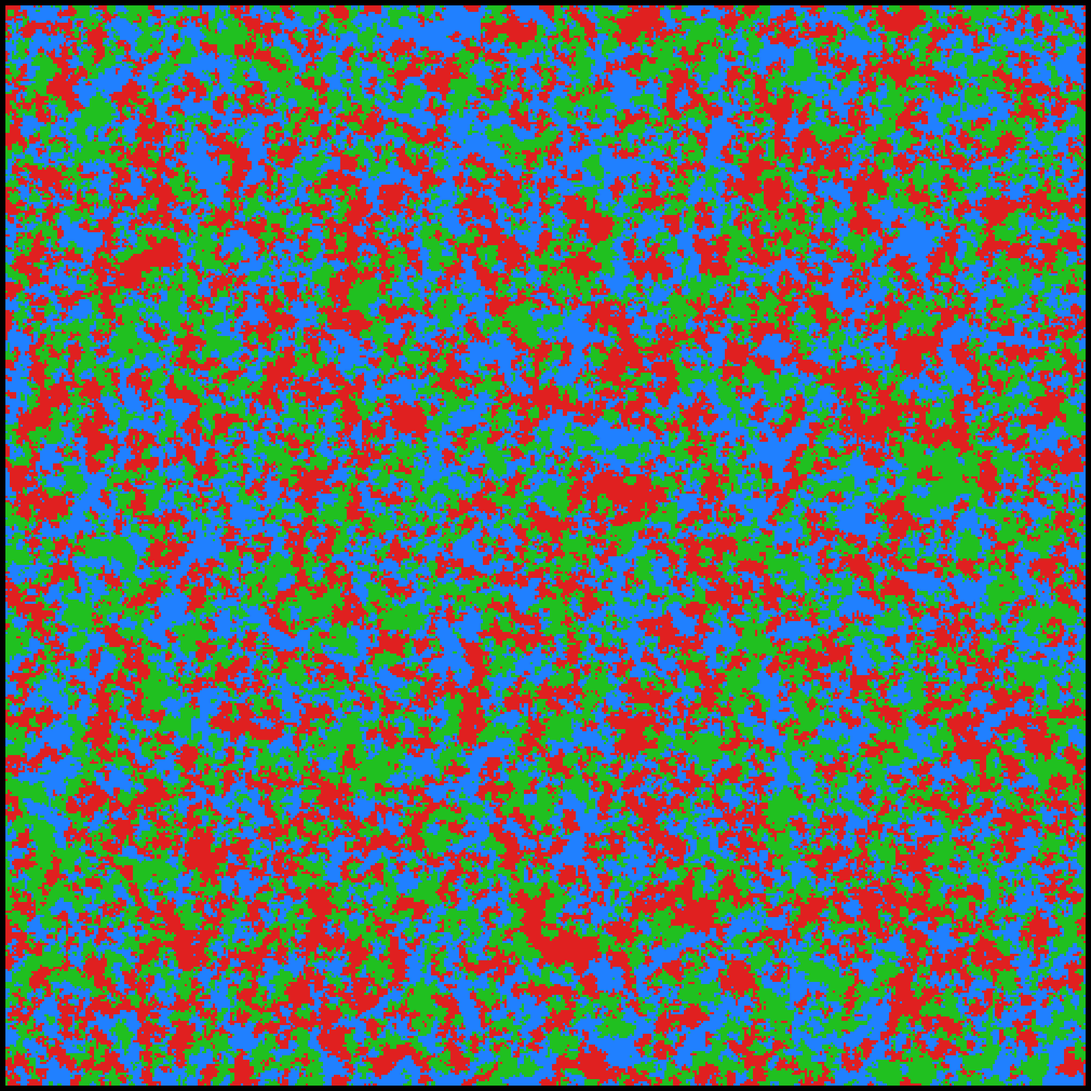

Recreate this plot in Python. (Note: this script raises an exception after producing the figure.)
"""
Spatial Rock-Paper-Scissors: Three species on a 2D grid compete in a
cyclic dominance relationship (R beats S, S beats P, P beats R).

Each cell holds one species. At each timestep, a random cell attacks a
random neighbor. If the attacker dominates the defender, the defender
converts to the attacker's species. This minimal rule produces spiral
wave patterns — the same dynamics seen in certain bacterial colonies.

Uses a sequential update loop (not fully vectorized) to preserve correct
interaction ordering, with a burn-in period to let spirals emerge from
random initial conditions.

The grid wraps toroidally. Colors: Red, Green, Blue for R, P, S.

Output is an MP4 file saved to ./output/rps_spatial.mp4
"""

import numpy as np
import matplotlib
matplotlib.use('Agg')
import matplotlib.pyplot as plt
from matplotlib.animation import FuncAnimation, FFMpegWriter
from matplotlib.colors import ListedColormap
import os

# ── Configuration ─────────────────────────────────────────────────────────────
GRID_SIZE = 500           # larger grid = more room for spirals
NUM_SPECIES = 3           # Rock=0, Paper=1, Scissors=2

# Simulation speed: interactions per frame
# One "sweep" = GRID_SIZE² interactions
SWEEP = GRID_SIZE * GRID_SIZE
STEPS_PER_FRAME = SWEEP * 3   # 3 full sweeps per frame — fast evolution

# Burn-in: run simulation before recording to let spirals emerge
BURNIN_SWEEPS = 200
BURNIN_STEPS = BURNIN_SWEEPS * SWEEP

# Animation
FPS = 30
DURATION = 60             # seconds
TOTAL_FRAMES = FPS * DURATION

print(f"Grid: {GRID_SIZE}×{GRID_SIZE} = {SWEEP} cells")
print(f"Steps per frame: {STEPS_PER_FRAME} ({STEPS_PER_FRAME / SWEEP:.1f} sweeps)")
print(f"Burn-in: {BURNIN_SWEEPS} sweeps ({BURNIN_STEPS:,} steps)")
print(f"Total frames: {TOTAL_FRAMES}, duration: {DURATION}s")

# ── Initialize grid ──────────────────────────────────────────────────────────
rng = np.random.default_rng(seed=2024)
grid = rng.integers(0, NUM_SPECIES, size=(GRID_SIZE, GRID_SIZE), dtype=np.int8)

# ── Colormap: vivid R, G, B ──────────────────────────────────────────────────
cmap = ListedColormap([
    '#E02020',  # Rock - red
    '#20C020',  # Paper - green
    '#2080FF',  # Scissors - blue
])

# ── Neighbor offsets (von Neumann neighborhood — 4 neighbors) ─────────────────
NEIGHBOR_DX = np.array([0, 0, 1, -1], dtype=np.int32)
NEIGHBOR_DY = np.array([1, -1, 0, 0], dtype=np.int32)

# ── Simulation step (vectorized batch with chunking) ─────────────────────────
def simulate_steps(grid, num_steps):
    """
    Perform num_steps random pairwise interactions on the grid.
    Process in chunks to balance vectorization with correctness.
    Smaller chunks = more sequential accuracy, bigger = faster but
    more collisions. Chunk size of ~10% of grid is a good tradeoff.
    """
    N = GRID_SIZE
    chunk_size = SWEEP // 10  # ~10% of grid per batch
    
    remaining = num_steps
    while remaining > 0:
        batch = min(chunk_size, remaining)
        remaining -= batch
        
        # Random attacker positions
        ax = rng.integers(0, N, size=batch)
        ay = rng.integers(0, N, size=batch)
        
        # Random neighbor direction (0-3)
        direction = rng.integers(0, 4, size=batch)
        
        # Defender positions (with toroidal wrapping)
        dx = (ax + NEIGHBOR_DX[direction]) % N
        dy = (ay + NEIGHBOR_DY[direction]) % N
        
        # Get species
        attacker_species = grid[ax, ay]
        defender_species = grid[dx, dy]
        
        # Dominance: attacker i beats (i+2)%3
        beaten = (attacker_species + 2) % 3
        wins = (defender_species == beaten)
        
        # Apply conversions
        grid[dx[wins], dy[wins]] = attacker_species[wins]
    
    return grid

# ── Burn-in ───────────────────────────────────────────────────────────────────
print("Running burn-in to let spirals emerge...")
burnin_chunk = SWEEP * 10  # report every 10 sweeps
for i in range(0, BURNIN_STEPS, burnin_chunk):
    steps = min(burnin_chunk, BURNIN_STEPS - i)
    grid = simulate_steps(grid, steps)
    sweeps_done = (i + steps) // SWEEP
    if sweeps_done % 50 == 0:
        counts = np.bincount(grid.ravel(), minlength=3)
        pcts = counts / counts.sum() * 100
        print(f"  Burn-in sweep {sweeps_done}/{BURNIN_SWEEPS}  |  R:{pcts[0]:.1f}%  P:{pcts[1]:.1f}%  S:{pcts[2]:.1f}%")

print("Burn-in complete. Starting animation recording...")

# ── Set up figure ─────────────────────────────────────────────────────────────
fig, ax_plot = plt.subplots(figsize=(20, 20), facecolor='black')
ax_plot.set_facecolor('black')
ax_plot.set_axis_off()

img = ax_plot.imshow(grid, cmap=cmap, vmin=0, vmax=2,
                     interpolation='nearest', aspect='equal')
plt.tight_layout(pad=0)

# ── Animation function ───────────────────────────────────────────────────────
def animate(frame):
    global grid
    
    grid = simulate_steps(grid, STEPS_PER_FRAME)
    img.set_data(grid)
    
    if (frame + 1) % FPS == 0:
        sec = (frame + 1) // FPS
        counts = np.bincount(grid.ravel(), minlength=3)
        total = counts.sum()
        pcts = counts / total * 100
        print(f"  {sec}s / {DURATION}s  |  R:{pcts[0]:.1f}%  P:{pcts[1]:.1f}%  S:{pcts[2]:.1f}%")
    
    return img,

# ── Render ────────────────────────────────────────────────────────────────────
os.makedirs('output', exist_ok=True)

print("Rendering animation...")
anim = FuncAnimation(fig, animate, frames=TOTAL_FRAMES, interval=1000 // FPS, blit=True)

writer = FFMpegWriter(fps=FPS, metadata={'title': 'Spatial Rock-Paper-Scissors'}, bitrate=5000)
output_path = './output/rps_spatial.mp4'
anim.save(output_path, writer=writer, savefig_kwargs={'facecolor': 'black'})
print(f"\nSaved to {output_path}")
